Photos from the image-classification dataset "images" in the GitHub repository sunyongke/woodRecognition. Its 21 classes are: Cassia siamea, Cinnamomum camphora, Dalbergia bariensis, Dalbergia cochinchinensis, Dalbergia fusca, Dalbergia latifolia, Dalbergia odorifera, Dalbergia oliveri, Diospyros ebenum, Excentrodendron hsienmu, Intsia spp, Mesua ferrea, Pterocarpus erinaceus, Pterocarpus indicus, Pterocarpus macrocarpus, Pterocarpus santalinus, Taiwania flousiana, Tectona grandis, Terminalia myriocarpa, Terminalia tomentosa, Xylia dolabriformis.

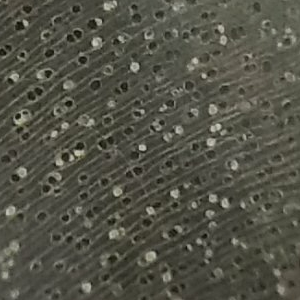
Label: Excentrodendron hsienmu

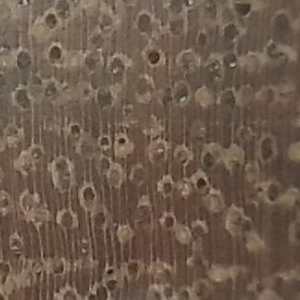
Label: Xylia dolabriformis

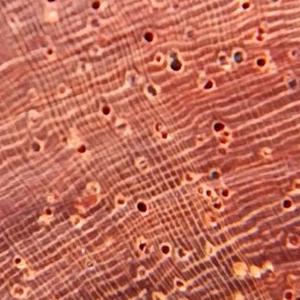
Label: Pterocarpus macrocarpus

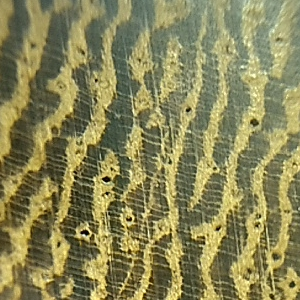
Label: Cassia siamea

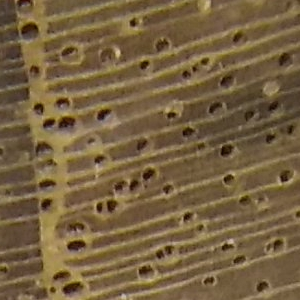
Label: Tectona grandis

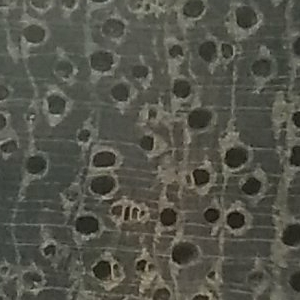
Label: Terminalia tomentosa
